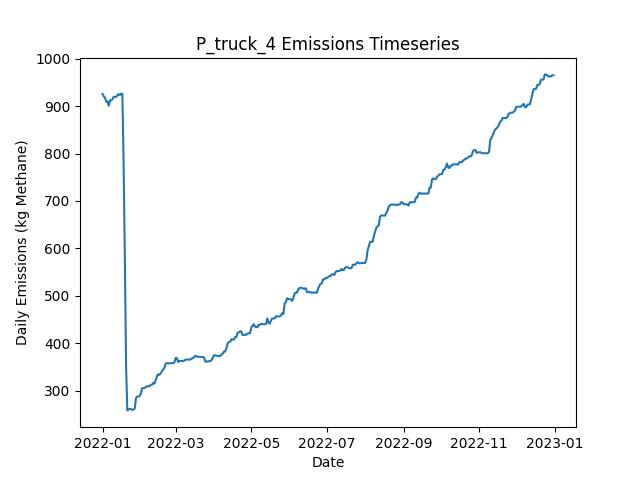

The data file committed next to this chart (first rows):
Date, Daily Emissions (Kg Methane), Daily Mitigable Emissions (Kg Methane), Daily Non-Mitigable Emissions (Kg Methan…, Daily Cost ($), Active Leaks, New Leaks, Leaks Repaired, Leaks Naturally Repaired, Leaks Tagged, Daily Repair Cost ($), Daily Natural Repair Cost ($), truck Deployment Cost ($), truck Sites flagged for Follow-Up, truck Leaks tagged for repair, truck Sites Visited, truck Travel Time (Minutes), truck Survey Time (Minutes), OGI_FU Deployment Cost ($), OGI_FU Sites flagged for Follow-Up, OGI_FU Leaks tagged for repair, OGI_FU Sites Visited, OGI_FU Travel Time (Minutes), OGI_FU Survey Time (Minutes)
2022-01-01, 925.6, 705.9, 219.7, 400, 374, 376, 0, 1, 0.00000, 0.00000, 200, 400, 0, , 10, 180, 270, 0.00000, , 0, 0, 0, 0
2022-01-02, 920.4, 700.7, 219.7, 400, 373, 2, 0, 3, 0.00000, 0.00000, 600, 400, 0, , 1, 20, 30, 0.00000, , 0, 0, 0, 0
2022-01-03, 917.7, 698.1, 219.7, 1000, 374, 2, 0, 1, 48, 0.00000, 200, 0.00000, 9, , 0, 0, 0, 1000, , 48, 3, 120, 360
2022-01-04, 909.3, 697.8, 211.4, 1000, 372, 0, 0, 1, 65, 0.00000, 200, 0.00000, 1, , 0, 0, 0, 1000, , 65, 3, 120, 360
2022-01-05, 909.7, 698.3, 211.4, 1000, 374, 2, 0, 0, 72, 0.00000, 0.00000, 0.00000, 0, , 0, 0, 0, 1000, , 72, 3, 120, 360
2022-01-06, 900.8, 698.3, 202.5, 500, 373, 0, 0, 0, 29, 0.00000, 0.00000, 0.00000, 0, , 0, 0, 0, 500, , 29, 1, 30, 120
2022-01-07, 912.2, 709.7, 202.5, 0.00000, 376, 3, 0, 0, 0.00000, 0.00000, 0.00000, 0.00000, 0, , 0, 0, 0, 0.00000, , 0, 0, 0, 0
2022-01-08, 912.2, 709.7, 202.5, 0.00000, 376, 1, 0, 0, 0.00000, 0.00000, 0.00000, 0.00000, 0, , 0, 0, 0, 0.00000, , 0, 0, 0, 0
2022-01-09, 914.4, 710.1, 204.2, 0.00000, 377, 2, 0, 0, 0.00000, 0.00000, 0.00000, 0.00000, 0, , 0, 0, 0, 0.00000, , 0, 0, 0, 0
2022-01-10, 919.7, 715.5, 204.2, 0.00000, 379, 2, 0, 0, 0.00000, 0.00000, 0.00000, 0.00000, 0, , 0, 0, 0, 0.00000, , 0, 0, 0, 0
2022-01-11, 919.3, 715, 204.2, 0.00000, 377, 0, 0, 2, 0.00000, 0.00000, 400, 0.00000, 0, , 0, 0, 0, 0.00000, , 0, 0, 0, 0
2022-01-12, 919.5, 715.3, 204.2, 0.00000, 378, 1, 0, 0, 0.00000, 0.00000, 0.00000, 0.00000, 0, , 0, 0, 0, 0.00000, , 0, 0, 0, 0
2022-01-13, 922.6, 717.9, 204.7, 0.00000, 380, 2, 0, 0, 0.00000, 0.00000, 0.00000, 0.00000, 0, , 0, 0, 0, 0.00000, , 0, 0, 0, 0
2022-01-14, 925.3, 720.6, 204.7, 0.00000, 381, 1, 0, 0, 0.00000, 0.00000, 0.00000, 0.00000, 0, , 0, 0, 0, 0.00000, , 0, 0, 0, 0
2022-01-15, 923.3, 720.6, 202.7, 0.00000, 380, 0, 0, 0, 0.00000, 0.00000, 0.00000, 0.00000, 0, , 0, 0, 0, 0.00000, , 0, 0, 0, 0
2022-01-16, 926, 723.3, 202.7, 0.00000, 381, 2, 0, 1, 0.00000, 0.00000, 200, 0.00000, 0, , 0, 0, 0, 0.00000, , 0, 0, 0, 0
2022-01-17, 925.8, 723.1, 202.7, 0.00000, 380, 0, 0, 1, 0.00000, 0.00000, 200, 0.00000, 0, , 0, 0, 0, 0.00000, , 0, 0, 0, 0
2022-01-18, 782.3, 579.6, 202.7, 8200, 339, 0, 41, 0, 0.00000, 8200, 0.00000, 0.00000, 0, , 0, 0, 0, 0.00000, , 0, 0, 0, 0
2022-01-19, 580.6, 377.9, 202.7, 10600, 286, 0, 53, 0, 0.00000, 10600, 0.00000, 0.00000, 0, , 0, 0, 0, 0.00000, , 0, 0, 0, 0
2022-01-20, 352.7, 151.9, 200.7, 13200, 219, 1, 66, 1, 0.00000, 13200, 200, 0.00000, 0, , 0, 0, 0, 0.00000, , 0, 0, 0, 0
2022-01-21, 258.4, 57.65, 200.7, 5400, 193, 2, 27, 1, 0.00000, 5400, 200, 0.00000, 0, , 0, 0, 0, 0.00000, , 0, 0, 0, 0
2022-01-22, 261.1, 60.33, 200.7, 0.00000, 194, 1, 0, 0, 0.00000, 0.00000, 0.00000, 0.00000, 0, , 0, 0, 0, 0.00000, , 0, 0, 0, 0
2022-01-23, 261.3, 60.55, 200.7, 0.00000, 195, 1, 0, 0, 0.00000, 0.00000, 0.00000, 0.00000, 0, , 0, 0, 0, 0.00000, , 0, 0, 0, 0
2022-01-24, 261.3, 60.55, 200.7, 0.00000, 195, 0, 0, 0, 0.00000, 0.00000, 0.00000, 0.00000, 0, , 0, 0, 0, 0.00000, , 0, 0, 0, 0
2022-01-25, 259.3, 60.55, 198.8, 0.00000, 194, 0, 0, 0, 0.00000, 0.00000, 0.00000, 0.00000, 0, , 0, 0, 0, 0.00000, , 0, 0, 0, 0
2022-01-26, 260, 60.55, 199.4, 0.00000, 195, 1, 0, 0, 0.00000, 0.00000, 0.00000, 0.00000, 0, , 0, 0, 0, 0.00000, , 0, 0, 0, 0
2022-01-27, 262.7, 63.24, 199.4, 0.00000, 196, 1, 0, 0, 0.00000, 0.00000, 0.00000, 0.00000, 0, , 0, 0, 0, 0.00000, , 0, 0, 0, 0
2022-01-28, 284.8, 77.54, 207.2, 0.00000, 198, 3, 0, 0, 0.00000, 0.00000, 0.00000, 0.00000, 0, , 0, 0, 0, 0.00000, , 0, 0, 0, 0
2022-01-29, 287.5, 80.22, 207.2, 0.00000, 199, 1, 0, 0, 0.00000, 0.00000, 0.00000, 0.00000, 0, , 0, 0, 0, 0.00000, , 0, 0, 0, 0
2022-01-30, 287.5, 80.22, 207.2, 0.00000, 199, 0, 0, 0, 0.00000, 0.00000, 0.00000, 0.00000, 0, , 0, 0, 0, 0.00000, , 0, 0, 0, 0
2022-01-31, 289, 81.78, 207.2, 0.00000, 200, 2, 0, 1, 0.00000, 0.00000, 200, 0.00000, 0, , 0, 0, 0, 0.00000, , 0, 0, 0, 0
2022-02-01, 294.4, 87.15, 207.2, 0.00000, 202, 2, 0, 0, 0.00000, 0.00000, 0.00000, 0.00000, 0, , 0, 0, 0, 0.00000, , 0, 0, 0, 0
2022-02-02, 305.3, 98.09, 207.2, 0.00000, 204, 2, 0, 0, 0.00000, 0.00000, 0.00000, 0.00000, 0, , 0, 0, 0, 0.00000, , 0, 0, 0, 0
2022-02-03, 305.6, 98.09, 207.5, 0.00000, 205, 1, 0, 0, 0.00000, 0.00000, 0.00000, 0.00000, 0, , 0, 0, 0, 0.00000, , 0, 0, 0, 0
2022-02-04, 305.6, 98.09, 207.5, 0.00000, 205, 0, 0, 0, 0.00000, 0.00000, 0.00000, 0.00000, 0, , 0, 0, 0, 0.00000, , 0, 0, 0, 0
2022-02-05, 308.2, 100.8, 207.5, 0.00000, 206, 1, 0, 0, 0.00000, 0.00000, 0.00000, 0.00000, 0, , 0, 0, 0, 0.00000, , 0, 0, 0, 0
2022-02-06, 309, 103.5, 205.5, 0.00000, 206, 1, 0, 0, 0.00000, 0.00000, 0.00000, 0.00000, 0, , 0, 0, 0, 0.00000, , 0, 0, 0, 0
2022-02-07, 309.4, 103.5, 205.9, 0.00000, 207, 1, 0, 0, 0.00000, 0.00000, 0.00000, 0.00000, 0, , 0, 0, 0, 0.00000, , 0, 0, 0, 0
2022-02-08, 309.4, 103.5, 205.9, 0.00000, 207, 0, 0, 0, 0.00000, 0.00000, 0.00000, 0.00000, 0, , 0, 0, 0, 0.00000, , 0, 0, 0, 0
2022-02-09, 312.5, 106.1, 206.4, 0.00000, 209, 2, 0, 0, 0.00000, 0.00000, 0.00000, 0.00000, 0, , 0, 0, 0, 0.00000, , 0, 0, 0, 0
2022-02-10, 312.5, 106.1, 206.4, 0.00000, 209, 0, 0, 0, 0.00000, 0.00000, 0.00000, 0.00000, 0, , 0, 0, 0, 0.00000, , 0, 0, 0, 0
2022-02-11, 316.7, 108.8, 207.9, 0.00000, 210, 2, 0, 0, 0.00000, 0.00000, 0.00000, 0.00000, 0, , 0, 0, 0, 0.00000, , 0, 0, 0, 0
2022-02-12, 314.8, 108.8, 205.9, 0.00000, 209, 0, 0, 0, 0.00000, 0.00000, 0.00000, 0.00000, 0, , 0, 0, 0, 0.00000, , 0, 0, 0, 0
2022-02-13, 322.7, 112.8, 209.9, 0.00000, 211, 3, 0, 1, 0.00000, 0.00000, 200, 0.00000, 0, , 0, 0, 0, 0.00000, , 0, 0, 0, 0
2022-02-14, 330.8, 120.9, 209.9, 0.00000, 214, 3, 0, 0, 0.00000, 0.00000, 0.00000, 0.00000, 0, , 0, 0, 0, 0.00000, , 0, 0, 0, 0
2022-02-15, 334.8, 133.2, 201.6, 0.00000, 215, 3, 0, 1, 0.00000, 0.00000, 200, 0.00000, 0, , 0, 0, 0, 0.00000, , 0, 0, 0, 0
2022-02-16, 333.5, 133.4, 200.1, 0.00000, 216, 2, 0, 0, 0.00000, 0.00000, 0.00000, 0.00000, 0, , 0, 0, 0, 0.00000, , 0, 0, 0, 0
2022-02-17, 336.6, 136.1, 200.5, 0.00000, 218, 2, 0, 0, 0.00000, 0.00000, 0.00000, 0.00000, 0, , 0, 0, 0, 0.00000, , 0, 0, 0, 0
2022-02-18, 341.5, 140.8, 200.8, 0.00000, 219, 3, 0, 2, 0.00000, 0.00000, 400, 0.00000, 0, , 0, 0, 0, 0.00000, , 0, 0, 0, 0
2022-02-19, 344.2, 143.5, 200.8, 0.00000, 220, 1, 0, 0, 0.00000, 0.00000, 0.00000, 0.00000, 0, , 0, 0, 0, 0.00000, , 0, 0, 0, 0
2022-02-20, 348.2, 147.5, 200.8, 0.00000, 220, 1, 0, 1, 0.00000, 0.00000, 200, 0.00000, 0, , 0, 0, 0, 0.00000, , 0, 0, 0, 0
2022-02-21, 357.2, 150.2, 207.1, 0.00000, 221, 2, 0, 0, 0.00000, 0.00000, 0.00000, 0.00000, 0, , 0, 0, 0, 0.00000, , 0, 0, 0, 0
2022-02-22, 357.9, 150.4, 207.5, 0.00000, 223, 2, 0, 0, 0.00000, 0.00000, 0.00000, 0.00000, 0, , 0, 0, 0, 0.00000, , 0, 0, 0, 0
2022-02-23, 357.9, 150.4, 207.5, 0.00000, 223, 0, 0, 0, 0.00000, 0.00000, 0.00000, 0.00000, 0, , 0, 0, 0, 0.00000, , 0, 0, 0, 0
2022-02-24, 357.5, 151.9, 205.5, 0.00000, 223, 1, 0, 0, 0.00000, 0.00000, 0.00000, 0.00000, 0, , 0, 0, 0, 0.00000, , 0, 0, 0, 0
2022-02-25, 357.9, 151.9, 206, 0.00000, 224, 1, 0, 0, 0.00000, 0.00000, 0.00000, 0.00000, 0, , 0, 0, 0, 0.00000, , 0, 0, 0, 0
2022-02-26, 357.9, 151.9, 206, 0.00000, 224, 1, 0, 0, 0.00000, 0.00000, 0.00000, 0.00000, 0, , 0, 0, 0, 0.00000, , 0, 0, 0, 0
2022-02-27, 357.9, 151.9, 206, 0.00000, 224, 0, 0, 0, 0.00000, 0.00000, 0.00000, 0.00000, 0, , 0, 0, 0, 0.00000, , 0, 0, 0, 0
2022-02-28, 359.7, 154.4, 205.3, 0.00000, 223, 1, 0, 1, 0.00000, 0.00000, 200, 0.00000, 0, , 0, 0, 0, 0.00000, , 0, 0, 0, 0
2022-03-01, 368.9, 163.1, 205.8, 0.00000, 226, 3, 0, 0, 0.00000, 0.00000, 0.00000, 0.00000, 0, , 0, 0, 0, 0.00000, , 0, 0, 0, 0
... 305 more rows
